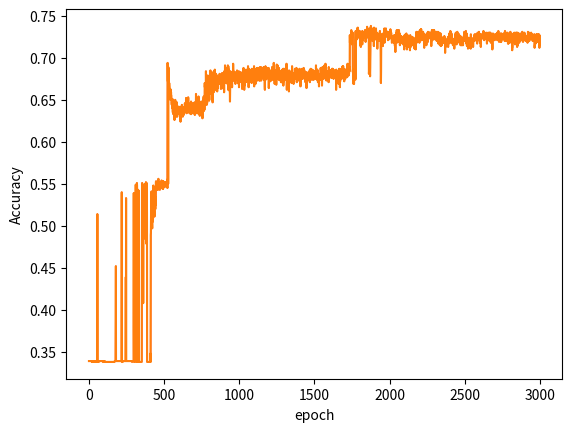

This chart was generated by the following Python code:
import numpy as np
import random
from collections import OrderedDict
import matplotlib.pyplot as plt

class Simple_Neural_Network:
    def __init__(self,weight_init_std=0.01):
        # 0.01을 곱해주는 이유: w초기값이크면 gradient vanishing 문제가 발생함.
        self.params={}
        self.params['W1']=weight_init_std*np.random.randn(3,4)
        self.params['B1']=np.zeros(4)
        self.params['W2']=weight_init_std*np.random.randn(4,4)
        self.params['B2']=np.zeros(4)
        self.params['W3']=weight_init_std*np.random.randn(4,3)
        self.params['B3']=np.zeros(3)
        
        # OrderedDict사용 이유: python의 일반적인 Dictionary는 key,Value 쌍이 추가되는 순서를 기억하지 않음. 
        # 순서가 달라도 같은 key,value값이 있으면 같다고 판단함
        # OrderedDict은 삽입된 순서를 기억하는 딕셔너리 자료형임. 순서까지 같아야 같다고 판단함.
        # self.layers=OrderedDict() 
        self.layers={} # 하지만 지금코드에선 이렇게 써도 무방.
        self.layers['Affine1']=Affine(self.params['W1'],self.params['B1']) 
        self.layers['Sigmoid1']=Sigmoid()
        self.layers['Affine2']=Affine(self.params['W2'],self.params['B2']) 
        self.layers['Sigmoid2']=Sigmoid()
        self.layers['Affine3']=Affine(self.params['W3'],self.params['B3']) 
        self.LastLayer=softmax_with_loss()
        
    def forward_pass(self,input):
        for layer in self.layers.values():
            input=layer.forward(input)

        return input
    
    def loss(self,input,t):
        last_input=self.forward_pass(input)
        return self.LastLayer.forward(last_input,t)
    
    def accuracy(self,input,t):
        y=self.forward_pass(input)
        y=np.argmax(y,axis=1) # y,t의 최대 인덱스
        t=np.argmax(t,axis=1)
        count=np.sum(y==t) # y와 t가 같은 것의 개수
        accuracy= count/ float(input.shape[0])
        return accuracy
    
    def gradient(self,input,t):
        self.loss(input,t) #순전파
        
        #역전파 시작
        dout=1
        dout=self.LastLayer.backward(dout)
        
        layers=list(self.layers.values())
        layers.reverse()
        for layer in layers:
            dout=layer.backward(dout)
            
        grad={}
        grad['W1']=self.layers['Affine1'].dW
        grad['B1']=self.layers['Affine1'].dB
        
        grad['W2']=self.layers['Affine2'].dW
        grad['B2']=self.layers['Affine2'].dB
        
        grad['W3']=self.layers['Affine3'].dW
        grad['B3']=self.layers['Affine3'].dB
        
        return grad

class Affine:
    def __init__(self,W,B):
        self.W=W
        self.B=B
        self.X=None
        self.dW=None
        self.dB=None
    
    def forward(self,X):
        self.X=X
        out=np.dot(self.X, self.W)+self.B
        return out
    
    def backward(self,dout):
        dx=np.dot(dout,self.W.T)
        self.dW=np.dot(self.X.T,dout)
        self.dB=np.sum(dout,axis=0)
        return dx    

class Sigmoid:
    def __init__(self):
        self.out=None
        
    def forward(self,X):
        self.out=1/(1+np.exp(-X))
        return self.out
    
    def backward(self, dout):
        dx=dout*(1.0-self.out)*self.out
        return dx
    
class softmax_with_loss:
    def __init__(self):
        self.y=None
        self.loss=None
        self.t=None
        
    def forward(self,X,T):
        self.y=softmax_inbook(X) 
        self.t=T  
        self.loss=cross_entropy_error(self.t,self.y)
        return self.loss
    
    def backward(self, dout=1):
        batch_size = self.t.shape[0]
        dx = (self.y - self.t) / batch_size
        return dx


def init_xt():
    input_data=np.empty((0,3))
    t=np.empty((0,3))
    for i in range(1100):
        input_data=np.append(input_data, np.array([[random.randrange(0,300) for j in range(3)]]),axis=0)
        x=input_data[-1,0]
        if x<100:
            t=np.append(t,np.array([[1, 0, 0]]),axis=0)
        elif x<200:
            t=np.append(t,np.array([[0, 1, 0]]),axis=0)
        elif x<300:
            t=np.append(t,np.array([[0, 0, 1]]),axis=0)
        # print(x)

    return input_data,t

def softmax(x):
    c=np.max(x)     # 오버플로 대책 딥러닝책 p.94
    exp_x=np.exp(x-c)
    sum_exp_x=np.sum(exp_x)
    y=exp_x/sum_exp_x
    return y

def softmax_inbook(x):
    if x.ndim == 2:
        x = x.T
        x = x - np.max(x, axis=0)
        y = np.exp(x) / np.sum(np.exp(x), axis=0)
        return y.T 

    x = x - np.max(x) # 오버플로 대책
    return np.exp(x) / np.sum(np.exp(x))

def cross_entropy_error(t,y):
    delta=1e-7  # np.log에 0을 넣으면  계산을 할 수 없음 log(0)은 무한대이므로
    
    batch_size=y.shape[0]
    return -np.sum(t*np.log(y+delta))/batch_size

if __name__ == '__main__':
    XYZ,t=init_xt() #데이터, 정답 초기화
    
    xyz_train_set=XYZ[0:1000,:]
    t_train_set=t[0:1000,:]
    
    xyz_test_set=XYZ[1000:1100,:]
    t_test_set=t[1000:1100,:]

    network=Simple_Neural_Network()
    
    # batch 나눠서 진행
    iteration_num=30000
    batch_size=100
    learning_rate=0.01
    
    train_loss_list=[]
    train_acc_list=[]
    test_acc_list=[]
    
    iter_per_epoch=xyz_train_set.shape[0]/batch_size
    
    for i in range(iteration_num):
        batch_mask=np.random.choice(xyz_train_set.shape[0],batch_size)  #랜덤으로 trian_set에서 뽑아옴
        xyz_batch=xyz_train_set[batch_mask]
        t_batch=t_train_set[batch_mask]
        
        grad=network.gradient(xyz_batch,t_batch)
        
        for key in ('W1','B1','W2','B2','W3','B3'): 
            network.params[key]-=learning_rate*grad[key] # SGD사용
            # print(network.params)

        
        loss=network.loss(xyz_batch,t_batch)
        train_loss_list.append(loss)
        
        if i%iter_per_epoch==0:
            train_acc=network.accuracy(xyz_train_set,t_train_set)
            test_acc=network.accuracy(xyz_test_set,t_test_set)
            train_acc_list.append(train_acc)
            test_acc_list.append(test_acc)

            print("Train Set Accuracy : ",train_acc,"\tTest Set Accuracy : ",test_acc)
    
    # plot
    trian_plot = plt.plot(range(len(train_acc_list)),train_acc_list)
    test_plot = plt.plot(range(len(train_acc_list)),train_acc_list)
    plt.setp(trian_plot,color='r', linewidth=1.0)
    plt.xlabel('epoch')
    plt.ylabel('Accuracy')
    plt.show()